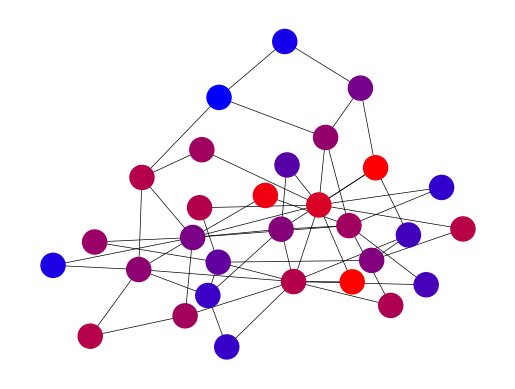

Here is the Python script that generated this plot: (Note: this script raises an exception after producing the figure.)


import matplotlib.pyplot as plt
from matplotlib.colors import LinearSegmentedColormap
from matplotlib.cm import ScalarMappable
from matplotlib.colors import Normalize

import numpy as np
import networkx as nx

N = 30
M = 2

G = nx.barabasi_albert_graph(n=N, m=M)
opinions = np.random.uniform(0,10,N)

color_map = []
colors = LinearSegmentedColormap.from_list('name', ['blue','red'])
cmappable = ScalarMappable(norm=Normalize(0,1), cmap=colors)

for node in G: # here we can just pass the final model Graph
    rgba = colors(opinions[node]/10)
    color_map.append(rgba)

fig, ax = plt.subplots(1)
nx.draw(G, ax=ax, node_size=300, node_color=color_map, width=0.5)

cbar = fig.colorbar(cmappable, orientation='horizontal',label="Opinion", ticks=[0,1])
cbar.ax.set_xticklabels(['Far left', 'Far right'])
#cb.set_label('Color Scale')
plt.show()
